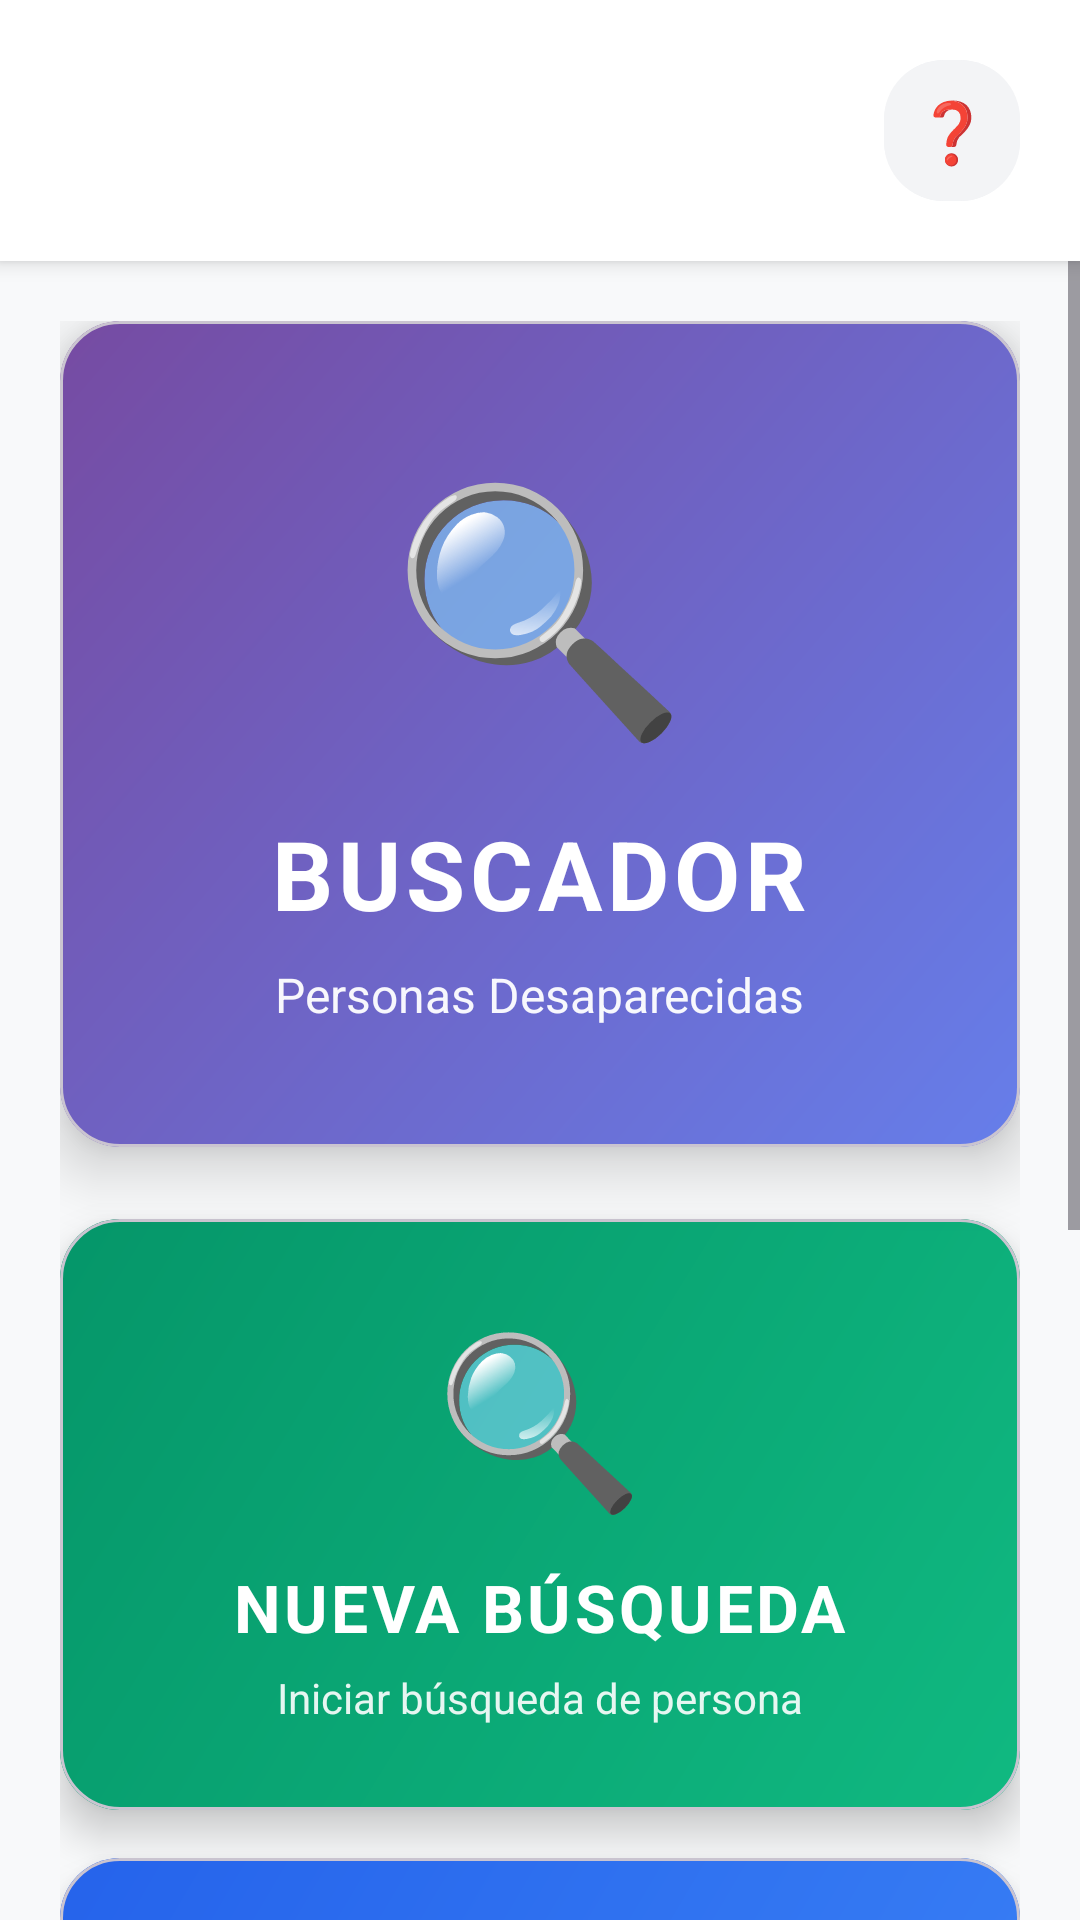

Here is an Android app screen rendered from its layout file. Give the layout XML and the strings, colors and styles it references.
<!-- AndroidManifest.xml: application theme Theme.BuscadorSAR -->
<!-- res/layout/activity_home.xml -->
<?xml version="1.0" encoding="utf-8"?>
<androidx.constraintlayout.widget.ConstraintLayout
    xmlns:android="http://schemas.android.com/apk/res/android"
    xmlns:app="http://schemas.android.com/apk/res-auto"
    android:layout_width="match_parent"
    android:layout_height="match_parent"
    android:background="@color/background_alt">

    <LinearLayout
        android:id="@+id/header"
        android:layout_width="0dp"
        android:layout_height="wrap_content"
        android:orientation="horizontal"
        android:padding="16dp"
        android:background="@color/white"
        android:elevation="4dp"
        app:layout_constraintTop_toTopOf="parent"
        app:layout_constraintStart_toStartOf="parent"
        app:layout_constraintEnd_toEndOf="parent">

        <View
            android:layout_width="44dp"
            android:layout_height="44dp" />

        <Space
            android:layout_width="0dp"
            android:layout_height="1dp"
            android:layout_weight="1" />

        <com.google.android.material.button.MaterialButton
            android:id="@+id/btnHelp"
            style="@style/Widget.Material3.Button.IconButton"
            android:layout_width="wrap_content"
            android:layout_height="wrap_content"
            android:backgroundTint="#f3f4f6"
            android:text="❓"
            android:textSize="20sp"
            app:cornerRadius="20dp" />
    </LinearLayout>

    <ScrollView
        android:id="@+id/scrollView"
        android:layout_width="0dp"
        android:layout_height="0dp"
        android:fillViewport="true"
        app:layout_constraintTop_toBottomOf="@id/header"
        app:layout_constraintBottom_toBottomOf="parent"
        app:layout_constraintStart_toStartOf="parent"
        app:layout_constraintEnd_toEndOf="parent">

        <LinearLayout
            android:layout_width="match_parent"
            android:layout_height="wrap_content"
            android:orientation="vertical"
            android:padding="20dp">

            <com.google.android.material.card.MaterialCardView
                android:layout_width="match_parent"
                android:layout_height="wrap_content"
                android:layout_marginBottom="24dp"
                app:cardCornerRadius="20dp"
                app:cardElevation="12dp"
                app:cardBackgroundColor="@android:color/transparent">

                <LinearLayout
                    android:layout_width="match_parent"
                    android:layout_height="wrap_content"
                    android:background="@drawable/bg_hero_rounded"
                    android:gravity="center"
                    android:orientation="vertical"
                    android:padding="40dp">

                    <TextView
                        android:layout_width="wrap_content"
                        android:layout_height="wrap_content"
                        android:layout_marginBottom="16dp"
                        android:text="🔍"
                        android:textSize="80sp" />

                    <TextView
                        android:layout_width="wrap_content"
                        android:layout_height="wrap_content"
                        android:layout_marginBottom="8dp"
                        android:letterSpacing="0.05"
                        android:text="BUSCADOR"
                        android:textColor="@color/white"
                        android:textSize="32sp"
                        android:textStyle="bold" />

                    <TextView
                        android:layout_width="wrap_content"
                        android:layout_height="wrap_content"
                        android:alpha="0.95"
                        android:text="Personas Desaparecidas"
                        android:textColor="@color/white"
                        android:textSize="16sp" />
                </LinearLayout>
            </com.google.android.material.card.MaterialCardView>

            <com.google.android.material.card.MaterialCardView
                android:id="@+id/cardNewSearch"
                android:layout_width="match_parent"
                android:layout_height="wrap_content"
                android:layout_marginBottom="16dp"
                android:clickable="true"
                android:focusable="true"
                android:foreground="?android:attr/selectableItemBackground"
                app:cardCornerRadius="20dp"
                app:cardElevation="8dp">

                <LinearLayout
                    android:layout_width="match_parent"
                    android:layout_height="wrap_content"
                    android:orientation="vertical"
                    android:background="@drawable/gradient_primary_green"
                    android:padding="28dp"
                    android:gravity="center">

                    <TextView
                        android:layout_width="wrap_content"
                        android:layout_height="wrap_content"
                        android:text="🔍"
                        android:textSize="56sp"
                        android:layout_marginBottom="12dp" />

                    <TextView
                        android:layout_width="wrap_content"
                        android:layout_height="wrap_content"
                        android:text="NUEVA BÚSQUEDA"
                        android:textSize="22sp"
                        android:textColor="@color/white"
                        android:textStyle="bold"
                        android:letterSpacing="0.05"
                        android:layout_marginBottom="6dp" />

                    <TextView
                        android:layout_width="wrap_content"
                        android:layout_height="wrap_content"
                        android:text="Iniciar búsqueda de persona"
                        android:textSize="14sp"
                        android:textColor="@color/white"
                        android:alpha="0.9" />
                </LinearLayout>
            </com.google.android.material.card.MaterialCardView>

            <com.google.android.material.card.MaterialCardView
                android:id="@+id/cardMySearches"
                android:layout_width="match_parent"
                android:layout_height="wrap_content"
                android:layout_marginBottom="16dp"
                android:clickable="true"
                android:focusable="true"
                android:foreground="?android:attr/selectableItemBackground"
                app:cardCornerRadius="20dp"
                app:cardElevation="8dp">

                <LinearLayout
                    android:layout_width="match_parent"
                    android:layout_height="wrap_content"
                    android:orientation="vertical"
                    android:background="@drawable/gradient_primary_blue"
                    android:padding="24dp"
                    android:gravity="center">

                    <TextView
                        android:layout_width="wrap_content"
                        android:layout_height="wrap_content"
                        android:text="📋"
                        android:textSize="56sp"
                        android:layout_marginBottom="12dp" />

                    <LinearLayout
                        android:layout_width="wrap_content"
                        android:layout_height="wrap_content"
                        android:orientation="horizontal"
                        android:gravity="center"
                        android:layout_marginBottom="6dp">

                        <TextView
                            android:layout_width="wrap_content"
                            android:layout_height="wrap_content"
                            android:text="MIS BÚSQUEDAS"
                            android:textSize="22sp"
                            android:textColor="@color/white"
                            android:textStyle="bold"
                            android:letterSpacing="0.05" />

                        <com.google.android.material.textview.MaterialTextView
                            android:id="@+id/tvBadgeCount"
                            android:layout_width="wrap_content"
                            android:layout_height="wrap_content"
                            android:text=" 0"
                            android:textSize="14sp"
                            android:textColor="@color/white"
                            android:textStyle="bold"
                            android:background="#40FFFFFF"
                            android:paddingHorizontal="10dp"
                            android:paddingVertical="4dp"
                            android:layout_marginStart="8dp"
                            android:visibility="gone" />
                    </LinearLayout>

                    <TextView
                        android:layout_width="wrap_content"
                        android:layout_height="wrap_content"
                        android:text="Ver búsquedas guardadas"
                        android:textSize="14sp"
                        android:textColor="@color/white"
                        android:alpha="0.9" />
                </LinearLayout>
            </com.google.android.material.card.MaterialCardView>

            <com.google.android.material.card.MaterialCardView
                android:id="@+id/cardHelp"
                android:layout_width="match_parent"
                android:layout_height="wrap_content"
                android:clickable="true"
                android:focusable="true"
                android:foreground="?android:attr/selectableItemBackground"
                app:cardCornerRadius="20dp"
                app:cardElevation="4dp"
                app:cardBackgroundColor="@color/white">

                <LinearLayout
                    android:layout_width="match_parent"
                    android:layout_height="wrap_content"
                    android:orientation="vertical"
                    android:padding="24dp"
                    android:gravity="center">

                    <TextView
                        android:layout_width="wrap_content"
                        android:layout_height="wrap_content"
                        android:text="❓"
                        android:textSize="56sp"
                        android:layout_marginBottom="12dp" />

                    <TextView
                        android:layout_width="wrap_content"
                        android:layout_height="wrap_content"
                        android:text="CÓMO USAR"
                        android:textSize="22sp"
                        android:textColor="@color/gray_800"
                        android:textStyle="bold"
                        android:letterSpacing="0.05"
                        android:layout_marginBottom="6dp" />

                    <TextView
                        android:layout_width="wrap_content"
                        android:layout_height="wrap_content"
                        android:text="Tutorial paso a paso"
                        android:textSize="14sp"
                        android:textColor="@color/gray_600" />
                </LinearLayout>
            </com.google.android.material.card.MaterialCardView>

        </LinearLayout>
    </ScrollView>

</androidx.constraintlayout.widget.ConstraintLayout>
<!-- resources referenced by this layout -->
<resources>
  <color name="background_alt">#f8f9fa</color>
  <color name="gray_600">#4b5563</color>
  <color name="gray_800">#1f2937</color>
  <color name="white">#ffffff</color>
  <!-- drawable bg_hero_rounded (drawable) -->
  <shape xmlns:android="http://schemas.android.com/apk/res/android"
      android:shape="rectangle">
      <gradient
          android:angle="135"
          android:startColor="#667eea"
          android:endColor="#764ba2"
          android:type="linear" />
      <corners android:radius="20dp" />
  </shape>
  <!-- drawable gradient_primary_blue (drawable) -->
  <?xml version="1.0" encoding="utf-8"?>
  <shape xmlns:android="http://schemas.android.com/apk/res/android"
      android:shape="rectangle">
      <gradient
          android:angle="135"
          android:startColor="@color/blue_primary"
          android:endColor="@color/blue_dark"
          android:type="linear" />
  </shape>
  <!-- drawable gradient_primary_green (drawable) -->
  <?xml version="1.0" encoding="utf-8"?>
  <shape xmlns:android="http://schemas.android.com/apk/res/android"
      android:shape="rectangle">
      <gradient
          android:angle="135"
          android:startColor="@color/green_primary"
          android:endColor="@color/green_dark"
          android:type="linear" />
  </shape>
  <style name="Theme.BuscadorSAR" parent="Base.Theme.BuscadorSAR" />
  <color name="blue_primary">#3b82f6</color>
  <color name="blue_dark">#2563eb</color>
  <color name="green_primary">#10b981</color>
  <color name="green_dark">#059669</color>
  <style name="Base.Theme.BuscadorSAR" parent="Theme.Material3.DayNight.NoActionBar">
          
          
      </style>
</resources>
